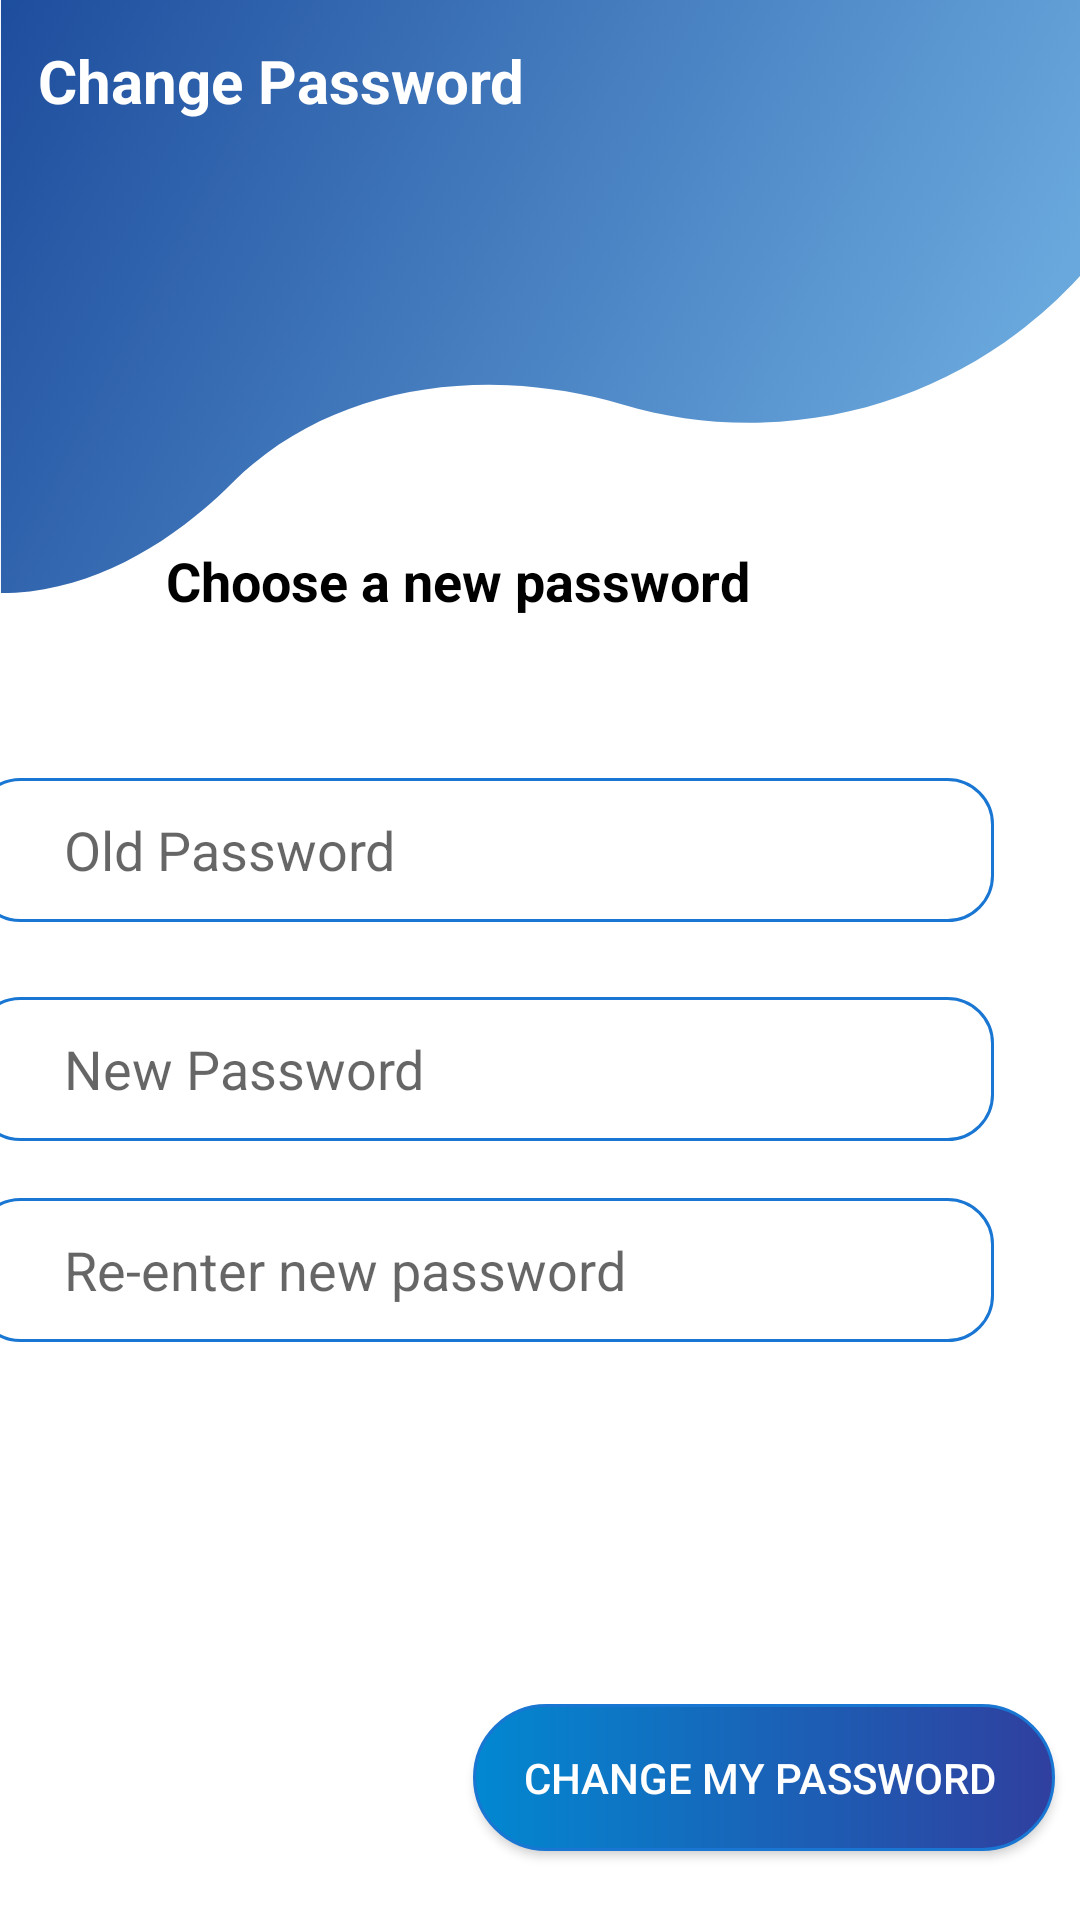

The Android layout XML behind this screen, and the referenced resources:
<!-- AndroidManifest.xml: application theme Theme.TraceTogether -->
<!-- res/layout/pp_change_password.xml -->
<?xml version="1.0" encoding="utf-8"?>
<androidx.constraintlayout.widget.ConstraintLayout xmlns:android="http://schemas.android.com/apk/res/android"
    xmlns:app="http://schemas.android.com/apk/res-auto"
    xmlns:tools="http://schemas.android.com/tools"
    android:layout_width="match_parent"
    android:layout_height="match_parent"
    android:background="@drawable/wavetop"
    tools:context=".Application.Profile.Change_Password"
    >


    <TextView
        android:id="@+id/textView43"
        android:layout_width="wrap_content"
        android:layout_height="wrap_content"
        android:text="Change Password"
        android:textColor="#FFFFFF"
        android:textSize="20sp"
        android:textStyle="bold"
        app:layout_constraintBottom_toBottomOf="parent"
        app:layout_constraintEnd_toEndOf="parent"
        app:layout_constraintHorizontal_bias="0.064"
        app:layout_constraintStart_toStartOf="parent"
        app:layout_constraintTop_toTopOf="parent"
        app:layout_constraintVertical_bias="0.022" />

    <androidx.constraintlayout.widget.ConstraintLayout
        android:id="@+id/constraintLayout3"
        android:layout_width="386dp"
        android:layout_height="377dp"
        android:layout_marginStart="12dp"
        android:layout_marginEnd="13dp"
        android:background="@drawable/white_background"
        android:elevation="12dp"
        app:layout_constraintBottom_toBottomOf="parent"
        app:layout_constraintEnd_toEndOf="parent"
        app:layout_constraintHorizontal_bias="1.0"
        app:layout_constraintStart_toStartOf="parent"
        app:layout_constraintTop_toTopOf="parent"
        app:layout_constraintVertical_bias="0.584">

        <TextView
            android:id="@+id/textView28"
            android:layout_width="wrap_content"
            android:layout_height="wrap_content"
            android:text="Choose a new password "
            android:textColor="@color/black"
            android:textSize="18dp"
            android:textStyle="bold"
            app:layout_constraintBottom_toBottomOf="parent"
            app:layout_constraintEnd_toEndOf="parent"
            app:layout_constraintHorizontal_bias="0.502"
            app:layout_constraintStart_toStartOf="parent"
            app:layout_constraintTop_toTopOf="parent"
            app:layout_constraintVertical_bias="0.078" />

        <EditText
            android:id="@+id/editTextTextPassword3"
            android:layout_width="340dp"
            android:layout_height="48dp"
            android:background="@drawable/custome_input"
            android:ems="10"
            android:hint="New Password"
            android:inputType="textPassword"
            android:paddingLeft="30dp"
            app:layout_constraintBottom_toBottomOf="parent"
            app:layout_constraintEnd_toEndOf="parent"
            app:layout_constraintHorizontal_bias="0.652"
            app:layout_constraintStart_toStartOf="parent"
            app:layout_constraintTop_toTopOf="parent"
            app:layout_constraintVertical_bias="0.543" />

        <EditText
            android:id="@+id/editTextTextPassword"
            android:layout_width="340dp"
            android:layout_height="48dp"
            android:background="@drawable/custome_input"
            android:ems="10"
            android:hint="Old Password"
            android:inputType="textPassword"
            android:paddingLeft="30dp"
            app:layout_constraintBottom_toBottomOf="parent"
            app:layout_constraintEnd_toEndOf="parent"
            app:layout_constraintHorizontal_bias="0.652"
            app:layout_constraintStart_toStartOf="parent"
            app:layout_constraintTop_toTopOf="parent"
            app:layout_constraintVertical_bias="0.321" />

        <EditText
            android:id="@+id/editTextTextPassword2"
            android:layout_width="340dp"
            android:layout_height="48dp"
            android:background="@drawable/custome_input"
            android:ems="10"
            android:hint="Re-enter new password"
            android:inputType="textPassword"
            android:paddingLeft="30dp"
            app:layout_constraintBottom_toBottomOf="parent"
            app:layout_constraintEnd_toEndOf="parent"
            app:layout_constraintHorizontal_bias="0.652"
            app:layout_constraintStart_toStartOf="parent"
            app:layout_constraintTop_toTopOf="parent"
            app:layout_constraintVertical_bias="0.747" />

        <ImageView
            android:id="@+id/imageView4"
            android:layout_width="wrap_content"
            android:layout_height="wrap_content"
            app:layout_constraintBottom_toBottomOf="@+id/editTextTextPassword3"
            app:layout_constraintEnd_toEndOf="@+id/editTextTextPassword3"
            app:layout_constraintHorizontal_bias="0.009"
            app:layout_constraintStart_toStartOf="@+id/editTextTextPassword3"
            app:layout_constraintTop_toTopOf="@+id/editTextTextPassword3"
            app:layout_constraintVertical_bias="0.541"
            app:srcCompat="@drawable/ic_icon_lock_24" />

        <ImageView
            android:id="@+id/imageView9"
            android:layout_width="wrap_content"
            android:layout_height="wrap_content"
            app:layout_constraintBottom_toBottomOf="parent"
            app:layout_constraintEnd_toEndOf="parent"
            app:layout_constraintHorizontal_bias="0.091"
            app:layout_constraintStart_toStartOf="parent"
            app:layout_constraintTop_toTopOf="parent"
            app:layout_constraintVertical_bias="0.331"
            app:srcCompat="@drawable/ic_icon_lock_24" />

        <ImageView
            android:id="@+id/imageView10"
            android:layout_width="wrap_content"
            android:layout_height="wrap_content"
            app:layout_constraintBottom_toBottomOf="parent"
            app:layout_constraintEnd_toEndOf="parent"
            app:layout_constraintHorizontal_bias="0.091"
            app:layout_constraintStart_toStartOf="parent"
            app:layout_constraintTop_toTopOf="parent"
            app:layout_constraintVertical_bias="0.739"
            app:srcCompat="@drawable/ic_icon_lock_24" />
    </androidx.constraintlayout.widget.ConstraintLayout>

    <Button
        android:id="@+id/button6"
        android:layout_width="194dp"
        android:layout_height="49dp"
        android:background="@drawable/btn_shape"
        android:text="Change my password "
        android:textColor="@color/white"
        app:layout_constraintBottom_toBottomOf="parent"
        app:layout_constraintEnd_toEndOf="parent"
        app:layout_constraintHorizontal_bias="0.95"
        app:layout_constraintStart_toStartOf="parent"
        app:layout_constraintTop_toTopOf="parent"
        app:layout_constraintVertical_bias="0.961" />

</androidx.constraintlayout.widget.ConstraintLayout>
<!-- resources referenced by this layout -->
<resources>
  <color name="black">#FF000000</color>
  <color name="white">#FFFFFFFF</color>
  <!-- drawable btn_shape (drawable) -->
  <?xml version="1.0" encoding="utf-8"?>
  <shape xmlns:android="http://schemas.android.com/apk/res/android">
  
      android:shape="rectangle">
  
      
  
      <stroke
          android:color="#1976D2"
          android:width="1dp"/>
  
      <corners
          android:topLeftRadius="45dp"
          android:topRightRadius="45dp"
          android:bottomLeftRadius="45dp"
          android:bottomRightRadius="45dp">
  
      </corners>
      <gradient
          android:startColor="#0288D1"
          android:endColor="#303F9F"/>
  
  </shape>
  <!-- drawable custome_input (drawable-v24) -->
  <?xml version="1.0" encoding="utf-8"?>
  <shape xmlns:android="http://schemas.android.com/apk/res/android"
      android:shape="rectangle"
      android:thickness="0dp"
      >
  <stroke android:width="1dp"
      android:color="#1976D2"
      />
      <corners android:radius="15dp"/>
  
  
  
  
  </shape>
  <!-- drawable wavetop: png bitmap (drawable-v24, 223582 bytes) -->
  <style name="Theme.TraceTogether" parent="Theme.AppCompat.Light">
          
          <item name="colorPrimary">@color/purple_500</item>
          <item name="colorPrimaryVariant">@color/purple_700</item>
          <item name="colorOnPrimary">@color/white</item>
          
          <item name="colorSecondary">@color/teal_200</item>
          <item name="colorSecondaryVariant">@color/teal_700</item>
          <item name="colorOnSecondary">@color/black</item>
          
          <item name="android:statusBarColor" tools:targetApi="l">?attr/colorPrimaryVariant</item>
          
      </style>
  <color name="purple_500">#FF6200EE</color>
  <color name="purple_700">#FF3700B3</color>
  <color name="teal_200">#FF03DAC5</color>
  <color name="teal_700">#FF018786</color>
</resources>
